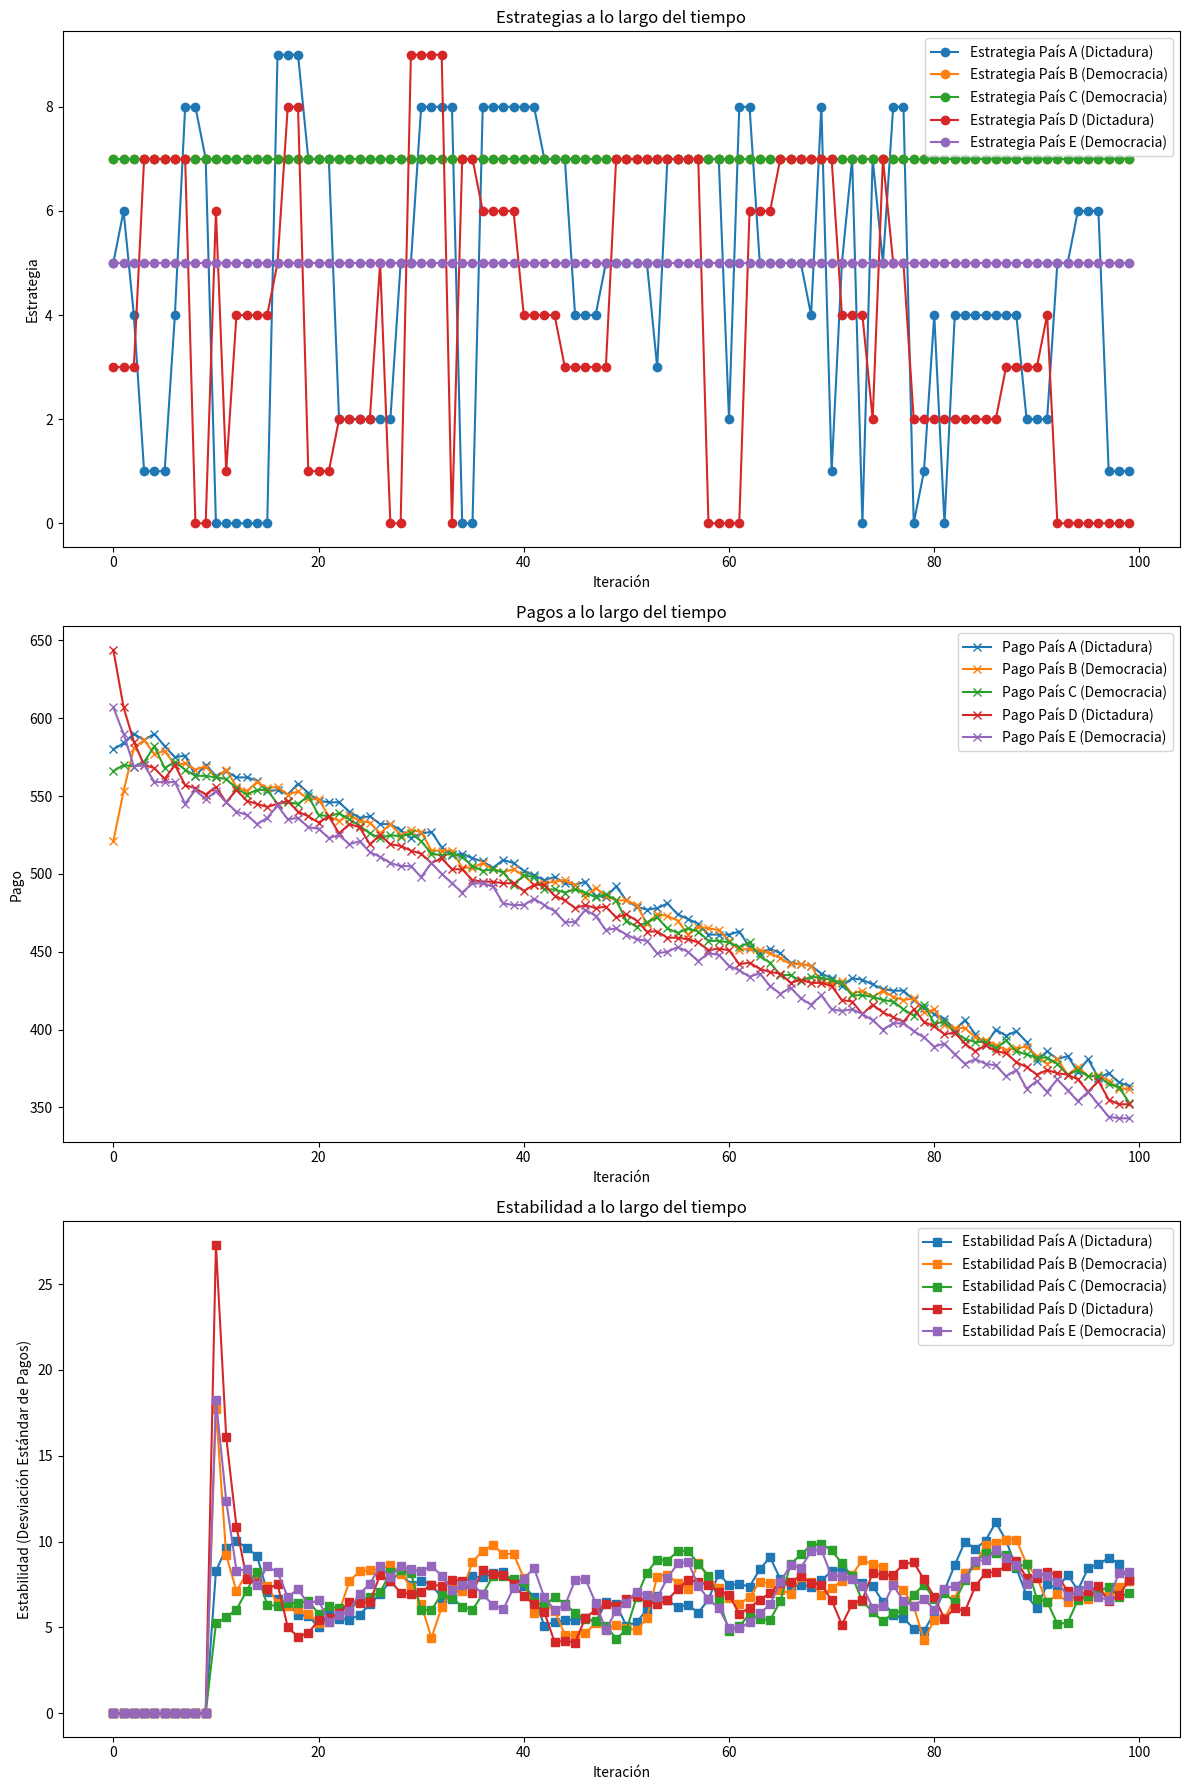

This chart was generated by the following Python code:

import numpy as np
import matplotlib.pyplot as plt

class PoliticalGameBase:
    def __init__(self, num_countries, num_strategies, num_resources, political_systems):
        self.num_countries = num_countries
        self.num_strategies = num_strategies
        self.num_resources = num_resources
        self.political_systems = political_systems
        
        self.resources = np.random.randint(50, 100, (num_countries, num_resources))
        self.resource_values = np.random.randint(1, 5, num_resources)
        
        self.strategies = np.random.randint(0, num_strategies, num_countries)
        self.strategy_history = []
        self.payoff_history = []
        
    def calculate_payoffs(self):
        payoffs = np.zeros(self.num_countries)
        for i in range(self.num_countries):
            payoffs[i] = np.dot(self.resources[i], self.resource_values)
        return payoffs
    
    def generate_new_resources(self):
        new_resources_prob = np.random.rand(self.num_countries, self.num_resources)
        self.resources += (new_resources_prob < 0.2).astype(int)

class PoliticalGameFinal(PoliticalGameBase):
    def __init__(self, num_countries, num_strategies, num_resources, political_systems):
        super().__init__(num_countries, num_strategies, num_resources, political_systems)
        self.relations = np.random.randint(-1, 2, (num_countries, num_countries))
        self.global_demand = np.random.randint(50, 100, num_resources)
        self.stability_history = []
    
    def calculate_stability(self):
        if len(self.payoff_history) < 10:
            return np.zeros(self.num_countries)
        last_10_payoffs = np.array(self.payoff_history[-10:])
        return np.std(last_10_payoffs, axis=0)
        
    def update_strategies(self, q_values, learning_rate=0.1, discount_factor=0.9):
        current_payoffs = self.calculate_payoffs()
        self.stability_history.append(self.calculate_stability())
        
        self.resources -= np.random.randint(0, 2, (self.num_countries, self.num_resources))
        self.generate_new_resources()
        
        economic_cycle = np.random.choice([-20, -10, 0, 10, 20])
        
        for i in range(self.num_countries):
            future_best_value = np.max(q_values[i])
            economic_shock = np.random.choice([-50, 0, 0, 0, 50])
            
            q_values[i, self.strategies[i]] = (1 - learning_rate) * q_values[i, self.strategies[i]] + learning_rate * (current_payoffs[i] + discount_factor * future_best_value + economic_cycle + economic_shock)
            
            if self.political_systems[i] == 'dictatorship':
                if np.sum(self.resources[i]) < 20 or np.random.rand() < 0.4:
                    self.strategies[i] = np.random.randint(0, self.num_strategies)
            else:
                if np.random.rand() < 0.5:
                    self.strategies[i] = np.argmax(q_values[i])
            
            self.global_demand += np.random.randint(-1, 2, self.num_resources)
            if np.dot(self.global_demand, self.resources[i]) < np.sum(self.global_demand) / 2:
                self.strategies[i] = np.random.randint(0, self.num_strategies)
        
        self.strategy_history.append(self.strategies.copy())
        self.payoff_history.append(current_payoffs)
        
    def trade_resources(self):
        for i in range(self.num_countries):
            for j in range(self.num_countries):
                if i != j:
                    trade_value = np.dot(self.resources[i], self.resource_values) - np.dot(self.resources[j], self.resource_values)
                    if trade_value > 0:
                        self.resources[i] -= 1
                        self.resources[j] += 1

    def run_simulation(self, iterations, q_values, learning_rate=0.1, discount_factor=0.9):
        for _ in range(iterations):
            self.update_strategies(q_values, learning_rate, discount_factor)
            self.trade_resources()
        
        self.strategy_history = np.array(self.strategy_history)
        self.payoff_history = np.array(self.payoff_history)
        self.stability_history = np.array(self.stability_history)

# Inicializar variables y correr la simulación
political_systems = ['dictatorship', 'democracy', 'democracy', 'dictatorship', 'democracy']
game = PoliticalGameFinal(num_countries=5, num_strategies=10, num_resources=4, political_systems=political_systems)
q_values = np.random.rand(5, 10)

game.run_simulation(iterations=100, q_values=q_values)

# Gráficos
fig, axs = plt.subplots(3, 1, figsize=(12, 18))
for i, country in enumerate(['País A (Dictadura)', 'País B (Democracia)', 'País C (Democracia)', 'País D (Dictadura)', 'País E (Democracia)']):
    axs[0].plot(range(100), game.strategy_history[:, i], label=f'Estrategia {country}', marker='o')
    axs[1].plot(range(100), game.payoff_history[:, i], label=f'Pago {country}', marker='x')
    axs[2].plot(range(100), game.stability_history[:, i], label=f'Estabilidad {country}', marker='s')

axs[0].set_title('Estrategias a lo largo del tiempo')
axs[0].set_xlabel('Iteración')
axs[0].set_ylabel('Estrategia')
axs[0].legend()

axs[1].set_title('Pagos a lo largo del tiempo')
axs[1].set_xlabel('Iteración')
axs[1].set_ylabel('Pago')
axs[1].legend()

axs[2].set_title('Estabilidad a lo largo del tiempo')
axs[2].set_xlabel('Iteración')
axs[2].set_ylabel('Estabilidad (Desviación Estándar de Pagos)')
axs[2].legend()

plt.tight_layout()
plt.show()